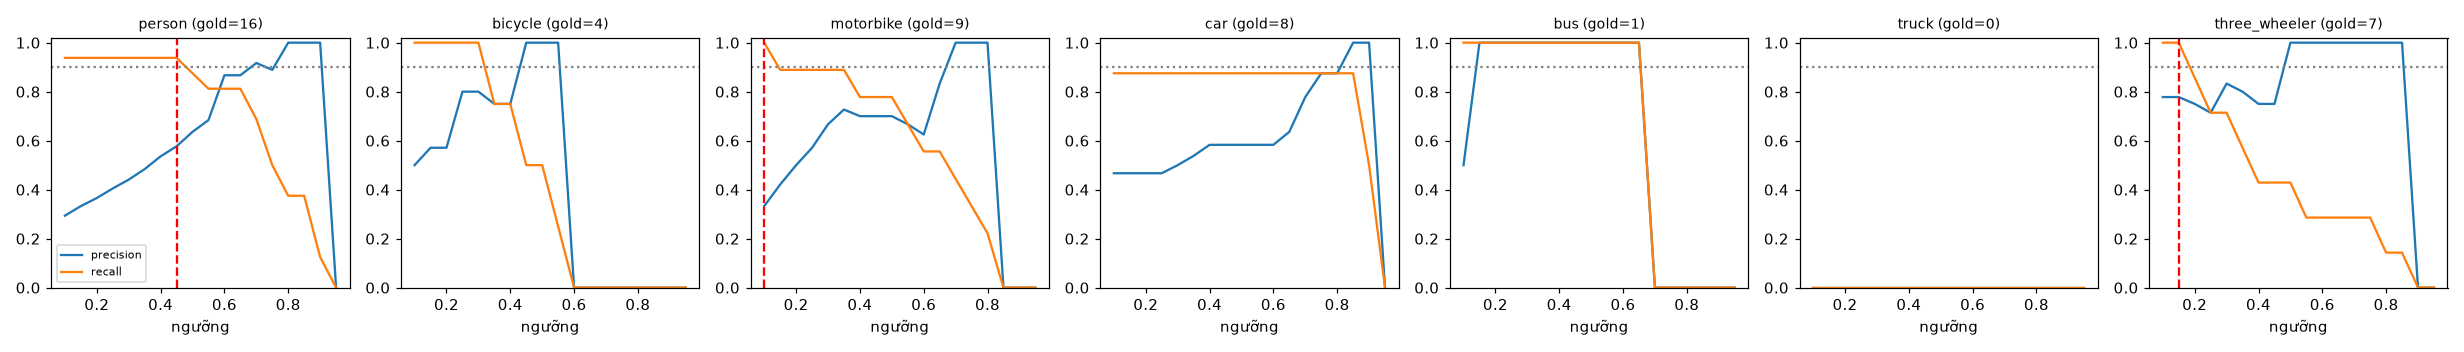

Data behind this chart, as committed beside it:
class, thr, tp, fp, fn, precision, recall, f1, n_gold
person, 0.1, 15, 36, 1, 0.294, 0.938, 0.448, 16
person, 0.15, 15, 30, 1, 0.333, 0.938, 0.492, 16
person, 0.2, 15, 26, 1, 0.366, 0.938, 0.526, 16
person, 0.25, 15, 22, 1, 0.405, 0.938, 0.566, 16
person, 0.3, 15, 19, 1, 0.441, 0.938, 0.6, 16
person, 0.35, 15, 16, 1, 0.484, 0.938, 0.638, 16
person, 0.4, 15, 13, 1, 0.536, 0.938, 0.682, 16
person, 0.45, 15, 11, 1, 0.577, 0.938, 0.714, 16
person, 0.5, 14, 8, 2, 0.636, 0.875, 0.737, 16
person, 0.55, 13, 6, 3, 0.684, 0.812, 0.743, 16
person, 0.6, 13, 2, 3, 0.867, 0.812, 0.839, 16
person, 0.65, 13, 2, 3, 0.867, 0.812, 0.839, 16
person, 0.7, 11, 1, 5, 0.917, 0.688, 0.786, 16
person, 0.75, 8, 1, 8, 0.889, 0.5, 0.64, 16
person, 0.8, 6, 0, 10, 1.0, 0.375, 0.545, 16
person, 0.85, 6, 0, 10, 1.0, 0.375, 0.545, 16
person, 0.9, 2, 0, 14, 1.0, 0.125, 0.222, 16
person, 0.95, 0, 0, 16, 0.0, 0.0, 0.0, 16
bicycle, 0.1, 4, 4, 0, 0.5, 1.0, 0.667, 4
bicycle, 0.15, 4, 3, 0, 0.571, 1.0, 0.727, 4
bicycle, 0.2, 4, 3, 0, 0.571, 1.0, 0.727, 4
bicycle, 0.25, 4, 1, 0, 0.8, 1.0, 0.889, 4
bicycle, 0.3, 4, 1, 0, 0.8, 1.0, 0.889, 4
bicycle, 0.35, 3, 1, 1, 0.75, 0.75, 0.75, 4
bicycle, 0.4, 3, 1, 1, 0.75, 0.75, 0.75, 4
bicycle, 0.45, 2, 0, 2, 1.0, 0.5, 0.667, 4
bicycle, 0.5, 2, 0, 2, 1.0, 0.5, 0.667, 4
bicycle, 0.55, 1, 0, 3, 1.0, 0.25, 0.4, 4
bicycle, 0.6, 0, 0, 4, 0.0, 0.0, 0.0, 4
bicycle, 0.65, 0, 0, 4, 0.0, 0.0, 0.0, 4
bicycle, 0.7, 0, 0, 4, 0.0, 0.0, 0.0, 4
bicycle, 0.75, 0, 0, 4, 0.0, 0.0, 0.0, 4
bicycle, 0.8, 0, 0, 4, 0.0, 0.0, 0.0, 4
bicycle, 0.85, 0, 0, 4, 0.0, 0.0, 0.0, 4
bicycle, 0.9, 0, 0, 4, 0.0, 0.0, 0.0, 4
bicycle, 0.95, 0, 0, 4, 0.0, 0.0, 0.0, 4
motorbike, 0.1, 9, 18, 0, 0.333, 1.0, 0.5, 9
motorbike, 0.15, 8, 11, 1, 0.421, 0.889, 0.571, 9
motorbike, 0.2, 8, 8, 1, 0.5, 0.889, 0.64, 9
motorbike, 0.25, 8, 6, 1, 0.571, 0.889, 0.696, 9
motorbike, 0.3, 8, 4, 1, 0.667, 0.889, 0.762, 9
motorbike, 0.35, 8, 3, 1, 0.727, 0.889, 0.8, 9
motorbike, 0.4, 7, 3, 2, 0.7, 0.778, 0.737, 9
motorbike, 0.45, 7, 3, 2, 0.7, 0.778, 0.737, 9
motorbike, 0.5, 7, 3, 2, 0.7, 0.778, 0.737, 9
motorbike, 0.55, 6, 3, 3, 0.667, 0.667, 0.667, 9
motorbike, 0.6, 5, 3, 4, 0.625, 0.556, 0.588, 9
motorbike, 0.65, 5, 1, 4, 0.833, 0.556, 0.667, 9
motorbike, 0.7, 4, 0, 5, 1.0, 0.444, 0.615, 9
motorbike, 0.75, 3, 0, 6, 1.0, 0.333, 0.5, 9
motorbike, 0.8, 2, 0, 7, 1.0, 0.222, 0.364, 9
motorbike, 0.85, 0, 0, 9, 0.0, 0.0, 0.0, 9
motorbike, 0.9, 0, 0, 9, 0.0, 0.0, 0.0, 9
motorbike, 0.95, 0, 0, 9, 0.0, 0.0, 0.0, 9
car, 0.1, 7, 8, 1, 0.467, 0.875, 0.609, 8
car, 0.15, 7, 8, 1, 0.467, 0.875, 0.609, 8
car, 0.2, 7, 8, 1, 0.467, 0.875, 0.609, 8
car, 0.25, 7, 8, 1, 0.467, 0.875, 0.609, 8
car, 0.3, 7, 7, 1, 0.5, 0.875, 0.636, 8
car, 0.35, 7, 6, 1, 0.538, 0.875, 0.667, 8
... 66 more rows
